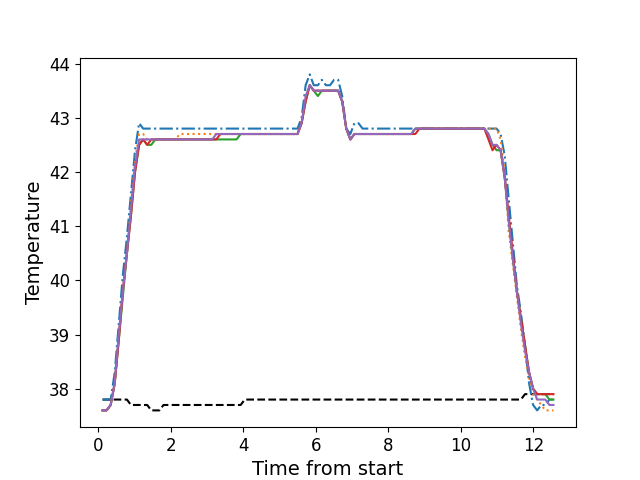

The file beside this chart, header and first rows:
, times, neutral, z1, z2, z3, z4, z5
0, 0.1116, 37.8, 37.8, 37.6, 37.6, 37.6, 37.6
1, 0.2233, 37.8, 37.8, 37.6, 37.6, 37.6, 37.6
2, 0.3362, 37.8, 37.8, 37.7, 37.7, 37.7, 37.7
3, 0.4474, 37.8, 38.3, 38.1, 38.1, 38.1, 38.1
4, 0.56, 37.8, 39.2, 39.0, 38.9, 38.9, 39.0
5, 0.6716, 37.8, 40.1, 39.8, 39.7, 39.8, 39.8
6, 0.7842, 37.8, 40.8, 40.5, 40.5, 40.5, 40.5
7, 0.8959, 37.7, 41.6, 41.4, 41.2, 41.2, 41.3
8, 1.008, 37.7, 42.4, 42.2, 42.0, 42.0, 42.1
9, 1.12, 37.7, 42.9, 42.7, 42.5, 42.5, 42.6
10, 1.232, 37.7, 42.8, 42.7, 42.6, 42.6, 42.6
11, 1.344, 37.7, 42.8, 42.6, 42.5, 42.5, 42.6
12, 1.456, 37.6, 42.8, 42.6, 42.5, 42.6, 42.6
13, 1.568, 37.6, 42.8, 42.6, 42.6, 42.6, 42.6
14, 1.68, 37.6, 42.8, 42.6, 42.6, 42.6, 42.6
15, 1.793, 37.7, 42.8, 42.6, 42.6, 42.6, 42.6
16, 1.904, 37.7, 42.8, 42.6, 42.6, 42.6, 42.6
17, 2.017, 37.7, 42.8, 42.6, 42.6, 42.6, 42.6
18, 2.129, 37.7, 42.8, 42.6, 42.6, 42.6, 42.6
19, 2.241, 37.7, 42.8, 42.7, 42.6, 42.6, 42.6
20, 2.352, 37.7, 42.8, 42.7, 42.6, 42.6, 42.6
21, 2.465, 37.7, 42.8, 42.7, 42.6, 42.6, 42.6
22, 2.576, 37.7, 42.8, 42.7, 42.6, 42.6, 42.6
23, 2.689, 37.7, 42.8, 42.7, 42.6, 42.6, 42.6
24, 2.801, 37.7, 42.8, 42.7, 42.6, 42.6, 42.6
25, 2.913, 37.7, 42.8, 42.7, 42.6, 42.6, 42.6
26, 3.025, 37.7, 42.8, 42.7, 42.6, 42.6, 42.6
27, 3.137, 37.7, 42.8, 42.7, 42.6, 42.6, 42.6
28, 3.249, 37.7, 42.8, 42.7, 42.6, 42.6, 42.7
29, 3.362, 37.7, 42.8, 42.7, 42.6, 42.7, 42.7
30, 3.473, 37.7, 42.8, 42.7, 42.6, 42.7, 42.7
31, 3.586, 37.7, 42.8, 42.7, 42.6, 42.7, 42.7
32, 3.698, 37.7, 42.8, 42.7, 42.6, 42.7, 42.7
33, 3.809, 37.7, 42.8, 42.7, 42.6, 42.7, 42.7
34, 3.922, 37.7, 42.8, 42.7, 42.7, 42.7, 42.7
35, 4.034, 37.8, 42.8, 42.7, 42.7, 42.7, 42.7
36, 4.146, 37.8, 42.8, 42.7, 42.7, 42.7, 42.7
37, 4.258, 37.8, 42.8, 42.7, 42.7, 42.7, 42.7
38, 4.37, 37.8, 42.8, 42.7, 42.7, 42.7, 42.7
39, 4.482, 37.8, 42.8, 42.7, 42.7, 42.7, 42.7
40, 4.594, 37.8, 42.8, 42.7, 42.7, 42.7, 42.7
41, 4.706, 37.8, 42.8, 42.7, 42.7, 42.7, 42.7
42, 4.817, 37.8, 42.8, 42.7, 42.7, 42.7, 42.7
43, 4.93, 37.8, 42.8, 42.7, 42.7, 42.7, 42.7
44, 5.043, 37.8, 42.8, 42.7, 42.7, 42.7, 42.7
45, 5.154, 37.8, 42.8, 42.7, 42.7, 42.7, 42.7
46, 5.267, 37.8, 42.8, 42.7, 42.7, 42.7, 42.7
47, 5.379, 37.8, 42.8, 42.7, 42.7, 42.7, 42.7
48, 5.49, 37.8, 42.8, 42.7, 42.7, 42.7, 42.7
49, 5.603, 37.8, 43.0, 42.9, 42.9, 42.9, 42.9
50, 5.714, 37.8, 43.6, 43.4, 43.3, 43.3, 43.4
51, 5.827, 37.8, 43.8, 43.6, 43.6, 43.6, 43.6
52, 5.939, 37.8, 43.6, 43.5, 43.5, 43.5, 43.5
53, 6.051, 37.8, 43.6, 43.5, 43.4, 43.5, 43.5
54, 6.162, 37.8, 43.7, 43.5, 43.5, 43.5, 43.5
55, 6.274, 37.8, 43.6, 43.5, 43.5, 43.5, 43.5
56, 6.387, 37.8, 43.6, 43.5, 43.5, 43.5, 43.5
57, 6.498, 37.8, 43.7, 43.5, 43.5, 43.5, 43.5
58, 6.611, 37.8, 43.7, 43.5, 43.5, 43.5, 43.5
59, 6.723, 37.8, 43.4, 43.3, 43.3, 43.3, 43.3
... 52 more rows
